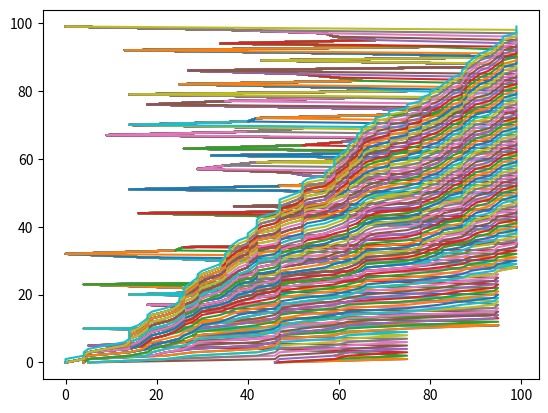

Recreate this plot in Python.
import matplotlib.pyplot as mp
import random

def plot(l1,l2):
    mp.plot(l1,l2)
    mp.show()
def insertion(l1,l2,n):
    for i in range(1, n): 
        plot(l1,l2)
        key = l1[i] 
        # Move elements of arr[0..i-1], that are 
        # greater than key, to one position ahead 
        # of their current position 
        j = i-1
        while j >=0 and key < l1[j] : 
            l1[j+1] = l1[j] 
            j -= 1
        l1[j+1] = key
        

l1=list()
n=100
for i in range(n):
    l1.append(random.randrange(n))

l2=list(range(n))

insertion(l1,l2,n)
plot(l1,l2)
